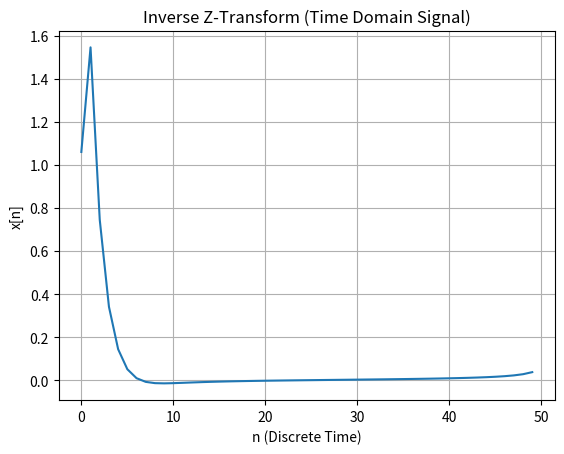

The script that saved this image:
import numpy as np
import matplotlib.pyplot as plt

# Coefficients for the numerator (1 + z^-1) and denominator (1 - 0.5 * z^-1)
num_coeffs = [1, 1]  # 1 + z^-1
den_coeffs = [1, -0.5]  # 1 - 0.5 * z^-1

# Number of samples (N)
N = 50  # This determines the resolution of the inverse Z-transform

# Create the frequency points on the unit circle (angle from 0 to 2pi)
z = np.exp(1j * np.linspace(0, 2 * np.pi, N))

# Compute the Z-transform on the unit circle
X_z = np.polyval(num_coeffs, z) / np.polyval(den_coeffs, z)

# Compute the inverse Z-transform (IDFT)
x_n = np.fft.ifft(X_z).real

# Plot the time-domain signal (inverse Z-transform result)
plt.plot(np.arange(N), x_n)
plt.title('Inverse Z-Transform (Time Domain Signal)')
plt.xlabel('n (Discrete Time)')
plt.ylabel('x[n]')
plt.grid(True)
plt.show()
